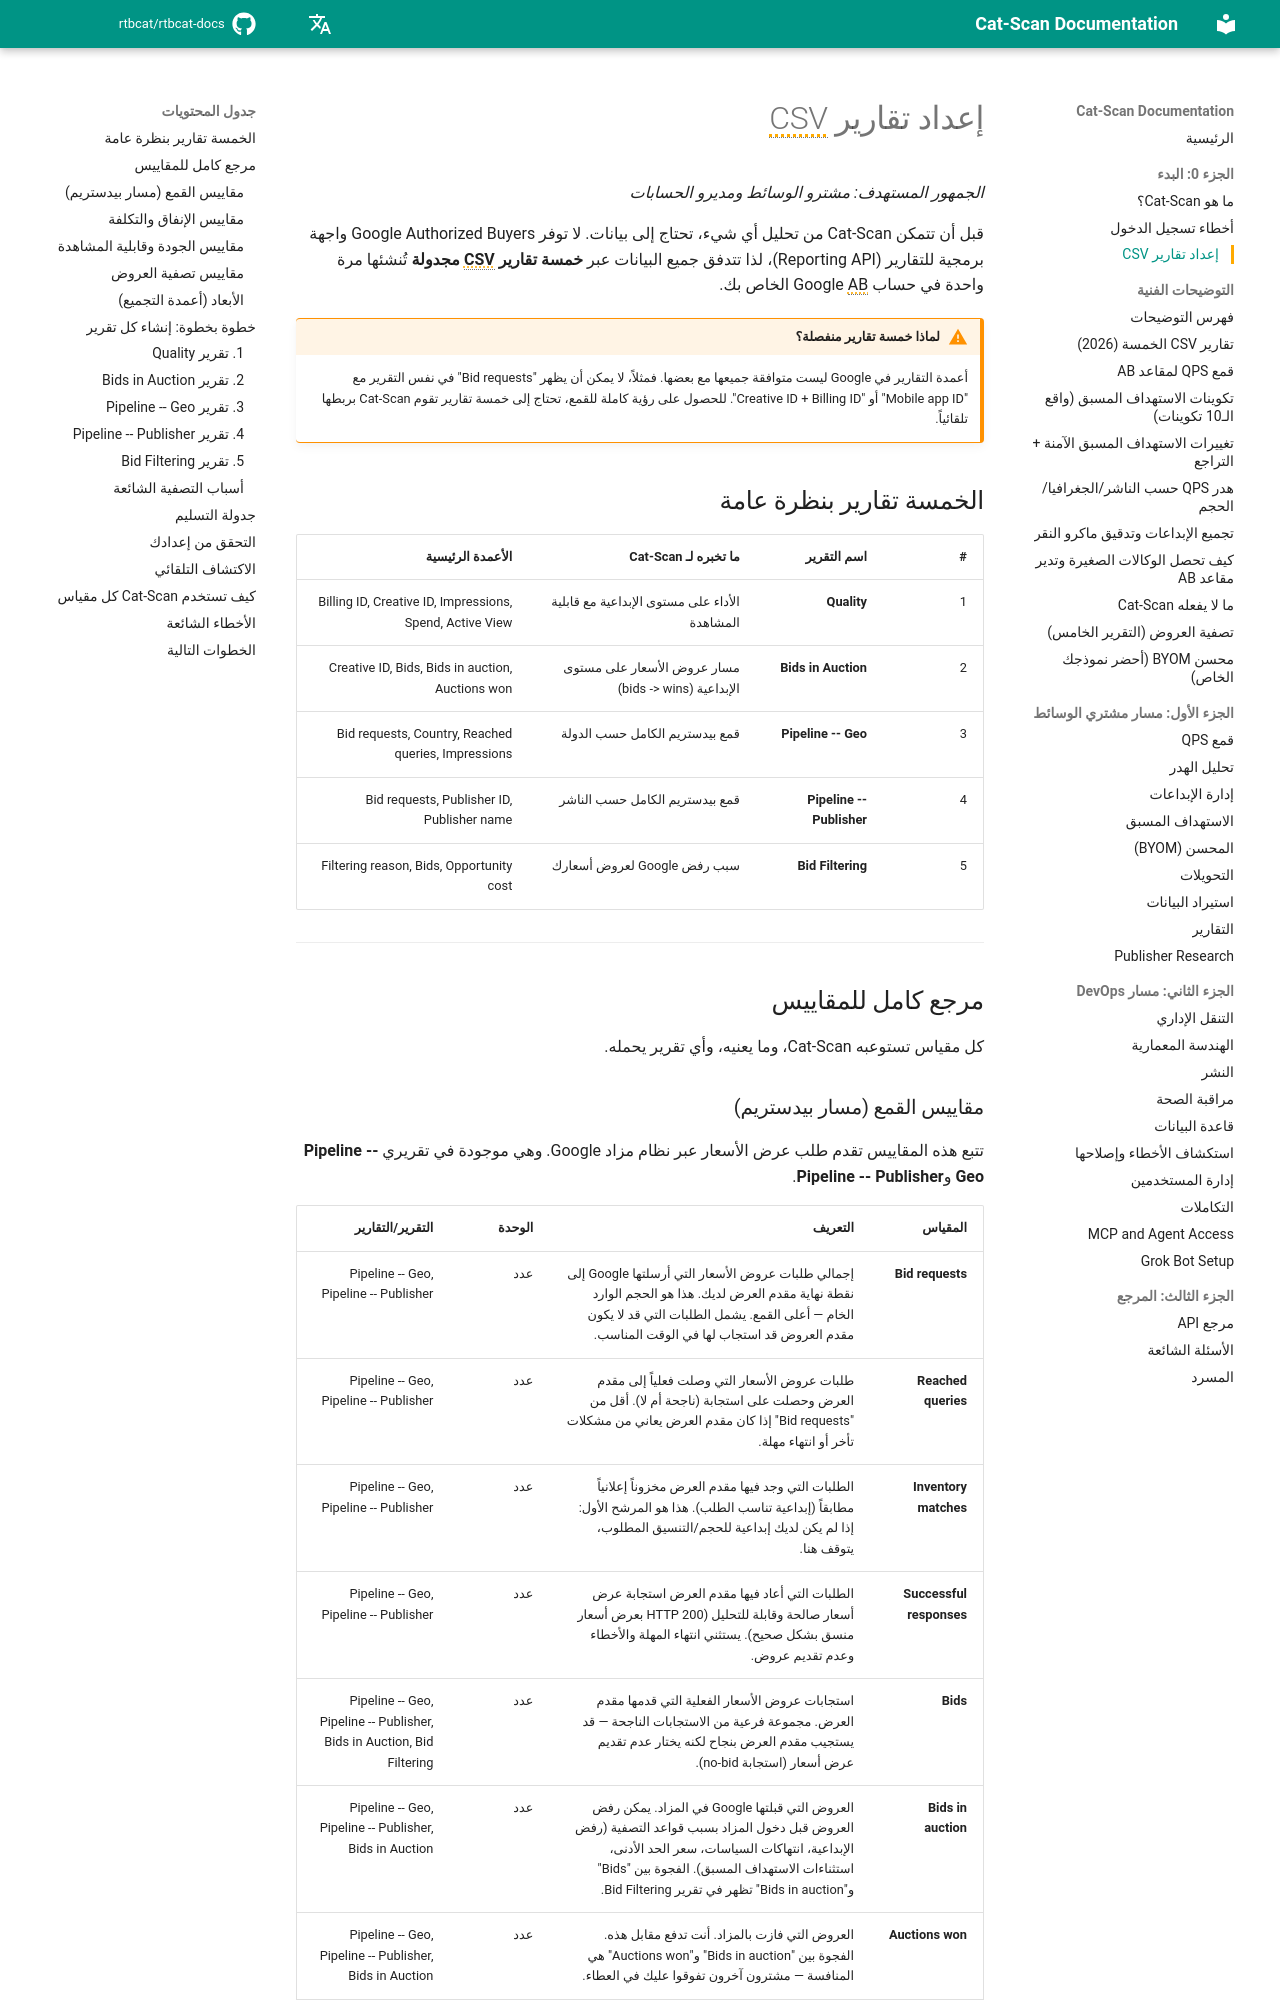

repository: rtbcat/rtbcat-docs · page: ar/02-setting-up-csv-reports/index.html · generator: mkdocs

---
title: "تقارير CSV لـ Authorized Buyers: الخمسة التي تحتاجها Cat-Scan"
description: "لا توفر Google Authorized Buyers واجهة برمجية للتقارير، لذا تُعيد Cat-Scan بناء القمع من خمسة تقارير CSV مجدولة. مرجع كامل للمقاييس والأبعاد مع إرشادات الإعداد."
---

# إعداد تقارير CSV

*الجمهور المستهدف: مشترو الوسائط ومديرو الحسابات*

قبل أن تتمكن Cat-Scan من تحليل أي شيء، تحتاج إلى بيانات. لا توفر Google Authorized Buyers واجهة برمجية للتقارير (Reporting API)، لذا تتدفق جميع البيانات عبر **خمسة تقارير CSV مجدولة** تُنشئها مرة واحدة في حساب Google AB الخاص بك.

!!! warning "لماذا خمسة تقارير منفصلة؟"
    أعمدة التقارير في Google ليست متوافقة جميعها مع بعضها. فمثلاً، لا يمكن أن يظهر "Bid requests" في نفس التقرير مع "Mobile app ID" أو "Creative ID + Billing ID". للحصول على رؤية كاملة للقمع، تحتاج إلى خمسة تقارير تقوم Cat-Scan بربطها تلقائياً.

## الخمسة تقارير بنظرة عامة

| # | اسم التقرير | ما تخبره لـ Cat-Scan | الأعمدة الرئيسية |
|---|-------------|----------------------|------------------|
| 1 | **Quality** | الأداء على مستوى الإبداعية مع قابلية المشاهدة | Billing ID, Creative ID, Impressions, Spend, Active View |
| 2 | **Bids in Auction** | مسار عروض الأسعار على مستوى الإبداعية (bids -> wins) | Creative ID, Bids, Bids in auction, Auctions won |
| 3 | **Pipeline -- Geo** | قمع بيدستريم الكامل حسب الدولة | Bid requests, Country, Reached queries, Impressions |
| 4 | **Pipeline -- Publisher** | قمع بيدستريم الكامل حسب الناشر | Bid requests, Publisher ID, Publisher name |
| 5 | **Bid Filtering** | سبب رفض Google لعروض أسعارك | Filtering reason, Bids, Opportunity cost |

---

## مرجع كامل للمقاييس

كل مقياس تستوعبه Cat-Scan، وما يعنيه، وأي تقرير يحمله.
